Run: headless pygame with SDL's dummy video driver; simulated clock (each Clock.tick advances the game by its frame time, no real sleeping); random seed 0; keys injected as events and as key.get_pressed() state; no mouse input.
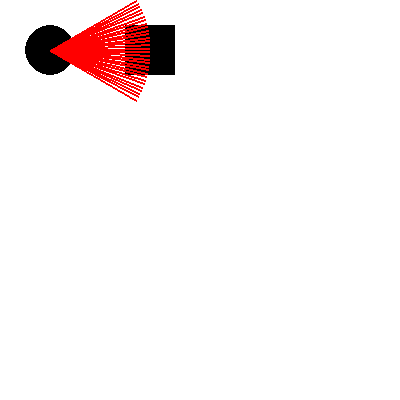
Frame 1 of 4 · flips 1–60 · no input
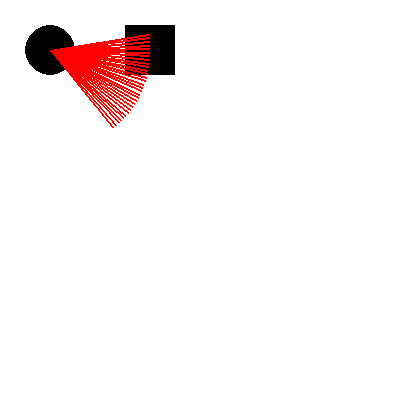
Frame 2 of 4 · flips 61–180 · tapped SPACE, RETURN · held RIGHT (→), D
Frame 3 of 4 · flips 181–300 · held DOWN (↓), S · screen unchanged from frame 2, image omitted
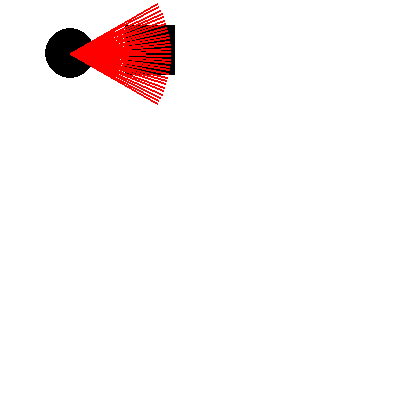
Frame 4 of 4 · flips 301–420 · held LEFT (←), A, UP (↑), W

The pygame program that drew these frames:

import pygame
import sys
import math

# Initialize Pygame
pygame.init()

# Set up the display
screen = pygame.display.set_mode((400, 400))
pygame.display.set_caption("Map with Player and Square")

# Colors
WHITE = (255, 255, 255)
BLACK = (0, 0, 0)
RED = (255, 0, 0)

# Player and Square positions
player_pos = [50, 50]
cube_pos = (150, 50)

# Player movement speed
player_speed = 0.175

# Player vision angle
vision_angle = 60  # in degrees
num_rays = 30  # Number of rays for vision
ray_length = 100  # Length of each ray

# Initial player direction
player_direction = 0

# Turning speed
turning_speed = 0.175  # Adjust turning speed here

# Main loop
while True:
    for event in pygame.event.get():
        if event.type == pygame.QUIT:
            pygame.quit()
            sys.exit()

    keys = pygame.key.get_pressed()
    if keys[pygame.K_LEFT]:
        player_direction -= turning_speed  # Turn left
    if keys[pygame.K_RIGHT]:
        player_direction += turning_speed  # Turn right

    if keys[pygame.K_UP]:
        player_pos[0] += player_speed * math.cos(math.radians(player_direction))
        player_pos[1] += player_speed * math.sin(math.radians(player_direction))

    # Draw the map with entities
    screen.fill(WHITE)
    pygame.draw.circle(screen, BLACK, (int(player_pos[0]), int(player_pos[1])), 25)  # Player as a circle
    pygame.draw.rect(screen, BLACK, pygame.Rect(cube_pos[0]-25, cube_pos[1]-25, 50, 50))  # Square entity

    # Draw player's vision rays
    for i in range(num_rays):
        angle = math.radians(player_direction - vision_angle / 2 + (i / (num_rays - 1)) * vision_angle)
        end_x = player_pos[0] + ray_length * math.cos(angle)
        end_y = player_pos[1] + ray_length * math.sin(angle)
        pygame.draw.line(screen, RED, player_pos, (end_x, end_y), 2)

    pygame.display.flip()
